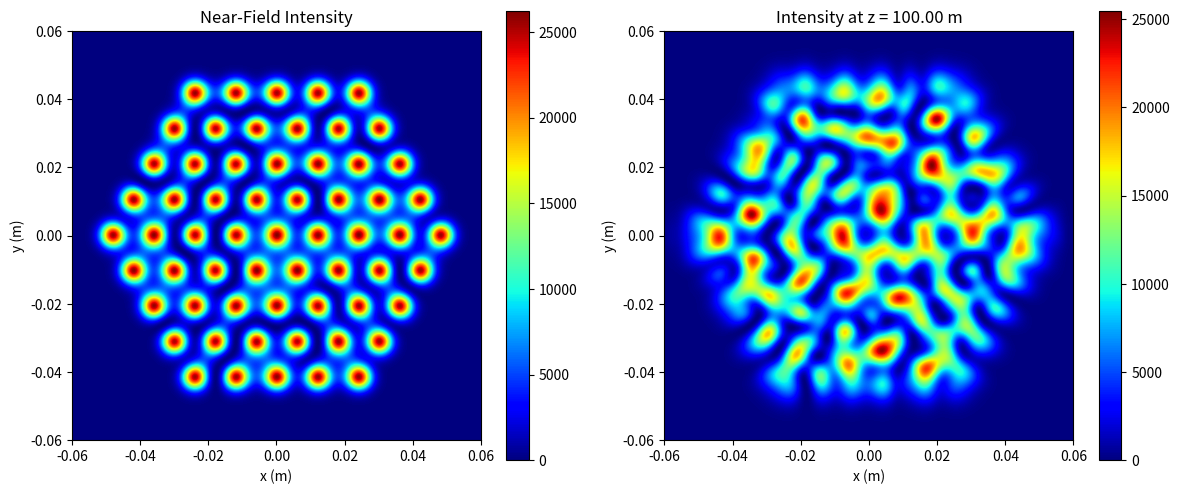

The script that saved this image:
import numpy as np
import matplotlib.pyplot as plt

# ============================================================
# Physical Parameters
# ============================================================
wavelength = 1064e-9       # Laser wavelength (m)
k = 2 * np.pi / wavelength
w0 = 5e-3                  # Beam waist (m)
P = 1.0                    # Power per beam (arb. units)

# ============================================================
# Simulation Grid
# ============================================================
N = 1000 #256                    # Grid size
L = 0.12                   # Physical window (m)
dx = L / N

x = np.linspace(-L/2, L/2, N)
y = np.linspace(-L/2, L/2, N)
X, Y = np.meshgrid(x, y)

# ============================================================
# Hexagonal Beam Geometry
# ============================================================
def hexagonal_array(n_rings, spacing):
    coords = [(0.0, 0.0)]
    for r in range(1, n_rings + 1):
        for k in range(6):
            angle = k * np.pi / 3
            for i in range(r):
                x = spacing * (r * np.cos(angle) - i * np.cos(angle + np.pi / 3))
                y = spacing * (r * np.sin(angle) - i * np.sin(angle + np.pi / 3))
                coords.append((x, y))
    return np.array(coords)

beam_spacing = 12e-3
beam_centers = hexagonal_array(n_rings=4, spacing=beam_spacing)
Nbeams = len(beam_centers)

# ============================================================
# Gaussian CBC Near Field (Eq. 1–2)
# ============================================================
def cbc_near_field(phases):
    """
    phases: array of length Nbeams (radians)
    """
    E = np.zeros((N, N), dtype=np.complex128)

    for (xn, yn), phi in zip(beam_centers, phases):
        r2 = (X - xn)**2 + (Y - yn)**2
        E += np.sqrt(2 * P / (np.pi * w0**2)) \
             * np.exp(-r2 / w0**2) \
             * np.exp(-1j * phi)

    return E

# ============================================================
# Angular Spectrum Propagation (Band-Limited)
# ============================================================
def angular_spectrum_propagation(E0, z):
    """
    E0: complex near field
    z : propagation distance (m)
    """
    fx = np.fft.fftfreq(N, dx)
    fy = np.fft.fftfreq(N, dx)
    FX, FY = np.meshgrid(fx, fy)

    # Band-limited transfer function
    root = 1 - (wavelength * FX)**2 - (wavelength * FY)**2
    root[root < 0] = 0  # suppress evanescent waves

    H = np.exp(1j * k * z * np.sqrt(root))

    E0_f = np.fft.fft2(E0)
    Ez = np.fft.ifft2(E0_f * H)

    return Ez

# ============================================================
# Example Usage
# ============================================================
if __name__ == "__main__":

    # Arbitrary phase distribution (user-defined)
    np.random.seed(0)
    phases = np.random.uniform(0, 2*np.pi, Nbeams)

    # Propagation distance (meters)
    z = 100.0

    # Compute fields
    E_near = cbc_near_field(phases)
    E_far = angular_spectrum_propagation(E_near, z)

    # Intensities
    I_near = np.abs(E_near)**2
    I_far = np.abs(E_far)**2

    # ========================================================
    # Visualization
    # ========================================================
    plt.figure(figsize=(12,5))

    plt.subplot(1,2,1)
    plt.imshow(I_near, cmap='jet', extent=[-L/2, L/2, -L/2, L/2])
    plt.title("Near-Field Intensity")
    plt.xlabel("x (m)")
    plt.ylabel("y (m)")
    plt.colorbar()

    plt.subplot(1,2,2)
    plt.imshow(I_far, cmap='jet', extent=[-L/2, L/2, -L/2, L/2])
    plt.title(f"Intensity at z = {z:.2f} m")
    plt.xlabel("x (m)")
    plt.ylabel("y (m)")
    plt.colorbar()

    plt.tight_layout()
    plt.show()
